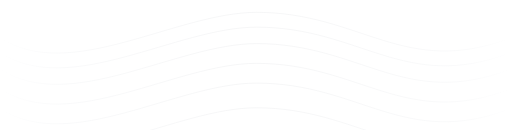
t = 0.00 s
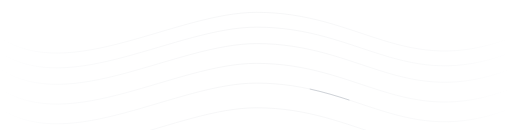
t = 1.25 s
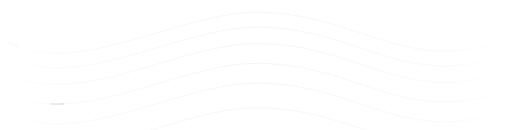
t = 2.50 s
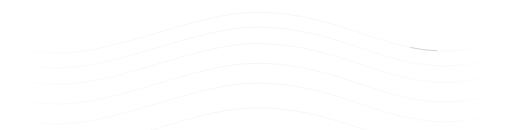
t = 3.75 s

The animated SVG that drew these frames (rendered in a browser with its animation timeline set to each time). Animation: 3 CSS @keyframes rules; one cycle of 5.00 s, repeats indefinitely.

<svg width="1240" height="316" viewBox="0 0 1240 316" fill="none" xmlns="http://www.w3.org/2000/svg">
  <!-- styles -->
  <style type="text/css">
    /**
     * Variables
     */
    :root {
      --path-size: 1240px;
    }

    /**
     * Line animations
     */
    #line_1_animation {
      animation: 5s ease-in dash_1 infinite;
      stroke-dasharray: 66 calc(var(--path-size) * 2);
      stroke-dashoffset: calc(var(--path-size) * 2.25);
    }
    #line_4_animation {
      animation: 5s ease-in dash_4 infinite;
      stroke-dasharray: 33 calc(var(--path-size) * 2.5);
      stroke-dashoffset: calc(var(--path-size) * -2);
    }
    #line_5_animation {
      animation: 5s ease-out dash_5 infinite;
      stroke-dasharray: 100 calc(var(--path-size) * 2);
      stroke-dashoffset: var(--path-size);
    }

    /**
     * Animation keyframes
     */
    @keyframes dash_1 {
      to {
        stroke-dashoffset: calc(var(--path-size) * 5)
      }
    }
    @keyframes dash_4 {
      to {
        stroke-dashoffset: calc(var(--path-size) * 1.5)
      }
    }
    @keyframes dash_5 {
      to {
        stroke-dashoffset: calc(var(--path-size) * 3)
      }
    }
  </style>

  <!-- line paths -->
  <path d="M1238 92.3908C981.69 190.16 874.09 30.0001 621.5 30C426.01 30 169.704 202.193 -1 92.3908" stroke="url(#line_1)"/>
  <path d="M1238 128.391C981.69 226.16 874.09 66.0001 621.5 66C426.01 65.9999 169.704 238.193 -1 128.391" stroke="url(#line_2)"/>
  <path d="M1238 168.391C981.69 266.16 874.09 106 621.5 106C426.01 106 169.704 278.193 -1 168.391" stroke="url(#line_3)"/>
  <path d="M1238 216.391C981.69 314.16 873.09 154 620.5 154C425.01 154 169.704 326.193 -1 216.391" stroke="url(#line_4)"/>
  <path d="M1238 264.391C981.69 362.16 873.59 202 621 202C425.51 202 169.704 374.193 -1 264.391" stroke="url(#line_5)"/>
  <path d="M1238 324.391C981.69 422.16 873.59 262 621 262C425.51 262 169.704 434.193 -1 324.391" stroke="url(#line_6)"/>

  <!-- animation paths -->
  <path id="line_1_animation" d="M1238 92.3908C981.69 190.16 874.09 30.0001 621.5 30C426.01 30 169.704 202.193 -1 92.3908" stroke="url(#animated_line_1)"/>
  <path id="line_4_animation" d="M1238 216.391C981.69 314.16 873.09 154 620.5 154C425.01 154 169.704 326.193 -1 216.391" stroke="url(#animated_line_4)"/>
  <path id="line_5_animation" d="M1238 264.391C981.69 362.16 873.59 202 621 202C425.51 202 169.704 374.193 -1 264.391" stroke="url(#animated_line_5)"/>

  <defs>
    <!-- path colors -->
    <linearGradient id="line_1" x1="1238" y1="123.5" x2="-1" y2="123.5" gradientUnits="userSpaceOnUse">
      <stop stop-color="#F1F2F4" stop-opacity="0"/>
      <stop offset="0.114571" stop-color="#F1F2F4"/>
      <stop offset="0.501365" stop-color="#E8E9EB"/>
      <stop offset="0.872374" stop-color="#F1F2F4"/>
      <stop offset="1" stop-color="#F1F2F4" stop-opacity="0"/>
    </linearGradient>

    <linearGradient id="line_2" x1="1238" y1="159.5" x2="-1" y2="159.5" gradientUnits="userSpaceOnUse">
      <stop stop-color="#F1F2F4" stop-opacity="0"/>
      <stop offset="0.114571" stop-color="#F1F2F4"/>
      <stop offset="0.501365" stop-color="#E8E9EB"/>
      <stop offset="0.872374" stop-color="#F1F2F4"/>
      <stop offset="1" stop-color="#F1F2F4" stop-opacity="0"/>
    </linearGradient>

    <linearGradient id="line_3" x1="1238" y1="199.5" x2="-1" y2="199.5" gradientUnits="userSpaceOnUse">
      <stop stop-color="#F1F2F4" stop-opacity="0"/>
      <stop offset="0.114571" stop-color="#F1F2F4"/>
      <stop offset="0.501365" stop-color="#E8E9EB"/>
      <stop offset="0.872374" stop-color="#F1F2F4"/>
      <stop offset="1" stop-color="#F1F2F4" stop-opacity="0"/>
    </linearGradient>

    <linearGradient id="line_4" x1="1238" y1="247.5" x2="-1" y2="247.5" gradientUnits="userSpaceOnUse">
      <stop stop-color="#F1F2F4" stop-opacity="0"/>
      <stop offset="0.114571" stop-color="#F1F2F4"/>
      <stop offset="0.501365" stop-color="#E8E9EB"/>
      <stop offset="0.872374" stop-color="#F1F2F4"/>
      <stop offset="1" stop-color="#F1F2F4" stop-opacity="0"/>
    </linearGradient>

    <linearGradient id="line_5" x1="1238" y1="295.5" x2="-1" y2="295.5" gradientUnits="userSpaceOnUse">
      <stop stop-color="#F1F2F4" stop-opacity="0"/>
      <stop offset="0.114571" stop-color="#F1F2F4"/>
      <stop offset="0.501365" stop-color="#E8E9EB"/>
      <stop offset="0.872374" stop-color="#F1F2F4"/>
      <stop offset="1" stop-color="#F1F2F4" stop-opacity="0"/>
    </linearGradient>

    <linearGradient id="line_6" x1="1238" y1="355.5" x2="-1" y2="355.5" gradientUnits="userSpaceOnUse">
      <stop stop-color="#F1F2F4" stop-opacity="0"/>
      <stop offset="0.114571" stop-color="#F1F2F4"/>
      <stop offset="0.501365" stop-color="#E8E9EB"/>
      <stop offset="0.872374" stop-color="#F1F2F4"/>
      <stop offset="1" stop-color="#F1F2F4" stop-opacity="0"/>
    </linearGradient>

    <!-- animation colors -->
    <linearGradient id="animated_line_1" x1="1238" y1="123.5" x2="-1" y2="123.5" gradientUnits="userSpaceOnUse">
      <stop stop-color="#929AA6" stop-opacity="0"/>
      <stop offset="0.114571" stop-color="#929AA6"/>
      <stop offset="0.501365" stop-color="#929AA6"/>
      <stop offset="0.872374" stop-color="#929AA6"/>
      <stop offset="1" stop-color="#929AA6" stop-opacity="0"/>
    </linearGradient>

    <linearGradient id="animated_line_4" x1="1238" y1="247.5" x2="-1" y2="247.5" gradientUnits="userSpaceOnUse">
      <stop stop-color="#929AA6" stop-opacity="0"/>
      <stop offset="0.114571" stop-color="#929AA6"/>
      <stop offset="0.501365" stop-color="#929AA6"/>
      <stop offset="0.872374" stop-color="#929AA6"/>
      <stop offset="1" stop-color="#929AA6" stop-opacity="0"/>
    </linearGradient>

    <linearGradient id="animated_line_5" x1="1238" y1="295.5" x2="-1" y2="295.5" gradientUnits="userSpaceOnUse">
      <stop stop-color="#929AA6" stop-opacity="0"/>
      <stop offset="0.114571" stop-color="#929AA6"/>
      <stop offset="0.501365" stop-color="#929AA6"/>
      <stop offset="0.872374" stop-color="#929AA6"/>
      <stop offset="1" stop-color="#929AA6" stop-opacity="0"/>
    </linearGradient>
  </defs>
</svg>
